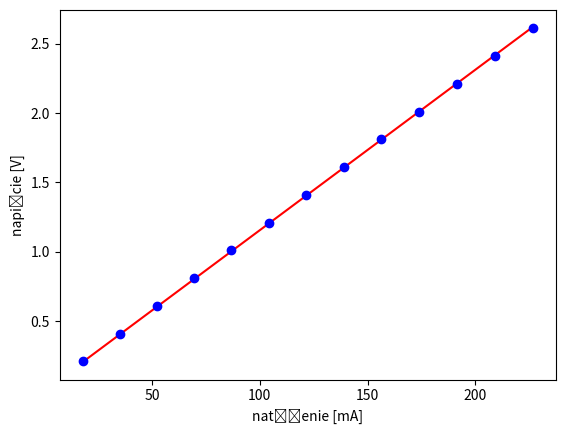

Here is the Python script that generated this plot:
import numpy as np
import matplotlib.pyplot as plt
from scipy.optimize import curve_fit

napiecie = np.array([0.21, 0.41, 0.61, 0.81, 1.01, 1.21, 1.41, 1.61, 1.81, 2.01, 2.21, 2.41, 2.61])
natezenie = np.array([17.7, 34.9, 52.1, 69.5, 86.8, 104.2, 121.5, 138.9, 156.3, 173.8, 191.3, 209.1, 226.8])
dane = np.array([napiecie, natezenie])
# print(dane)

u, i = dane

niepewnosciu = np.array([0.01, 0.01, 0.01, 0.01, 0.01, 0.01, 0.01, 0.01, 0.01, 0.01, 0.01, 0.01, 0.01])
niepewnoscii = np.array([0.1, 0.1, 0.1, 0.1, 0.1, 0.1, 0.1, 0.1, 0.1, 0.1, 0.1, 0.1, 0.1])
# print(niepewnosciu)

plt.xlabel("natężenie [mA]")
plt.ylabel("napięcie [V]")
plt.errorbar(i, u, yerr=niepewnosciu, xerr=niepewnoscii, label='Pomiary współczynnika $n$', fmt='bo', capsize=0.5)

plt.show()


def line(x, a):
    return a * x


par, cov = curve_fit(line, i, u)

print(par*1000)
perr = np.sqrt(np.diag(cov))
# print(cov)
print(perr*1000)

line = []

for elem in natezenie:
    line.append(par[0] * elem)


plt.plot(natezenie, line, 'r')
plt.show()
plt.savefig('OpórR.png')
